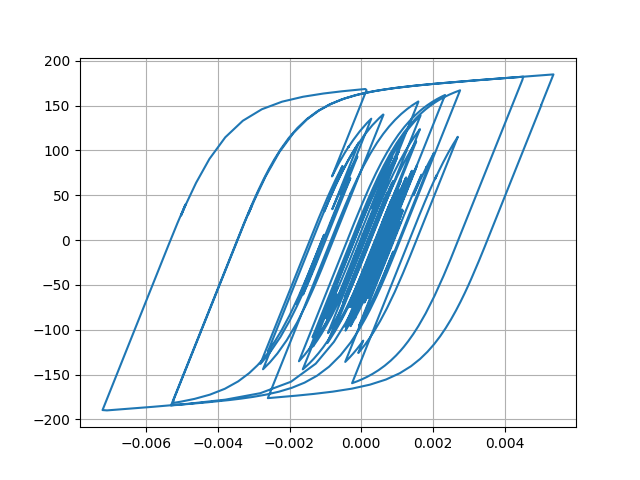

Data behind this chart, as committed beside it:
Desplacment, Force
0.0, 0.0
6.895515967291341e-06, 0.6895
2.1244961081115396e-05, 2.124
3.1953508655742266e-05, 3.195
3.259753874774369e-05, 3.259
2.3922178735818906e-05, 2.392
1.2206010756815968e-05, 1.22
4.9313581060447125e-06, 0.4928
5.477056462158546e-06, 0.5473
1.2017046805021288e-05, 1.201
1.9547700850543454e-05, 1.954
2.3005836831460078e-05, 2.3
2.029606487692095e-05, 2.029
1.4088432042048914e-05, 1.408
1.0983997698329519e-05, 1.098
1.6193858392851526e-05, 1.619
2.993397981707613e-05, 2.993
4.767585598490469e-05, 4.766
6.317544747305696e-05, 6.314
7.141079265208138e-05, 7.137
6.965376452218767e-05, 6.961
6.0065080499994517e-05, 6.002
4.80467291608378e-05, 4.8
3.865391696246149e-05, 3.861
3.3095967942808236e-05, 3.305
2.984941302341523e-05, 2.981
2.8215275647271684e-05, 2.817
2.7369142502282535e-05, 2.733
2.7408245608590207e-05, 2.736
2.804198884080202e-05, 2.8
2.7680954245246917e-05, 2.764
2.55574501658023e-05, 2.551
2.2995196559864057e-05, 2.295
2.1005639505930087e-05, 2.096
1.8079257353013375e-05, 1.804
1.1452911365499664e-05, 1.141
-2.5925961196955864e-06, -0.2636
-2.447384120921947e-05, -2.452
-5.0141647116568427e-05, -5.017
-7.345027980111358e-05, -7.345
-8.844251313254934e-05, -8.841
-9.370201966176543e-05, -9.366
-9.240770129792479e-05, -9.236
-8.905346322037942e-05, -8.901
-8.324309895296152e-05, -8.32
-7.425987673643922e-05, -7.422
-6.340152746340792e-05, -6.336
-5.507640584863136e-05, -5.503
-5.913604571915176e-05, -5.909
-7.973729354166351e-05, -7.966
-0.000112, -11.18
-0.000145, -14.46
-0.0001674, -16.69
-0.0001762, -17.56
-0.0001788, -17.82
-0.0001851, -18.44
-0.0001983, -19.75
-0.0002141, -21.3
-0.0002234, -22.22
-0.0002173, -21.61
... 2,941 more rows
